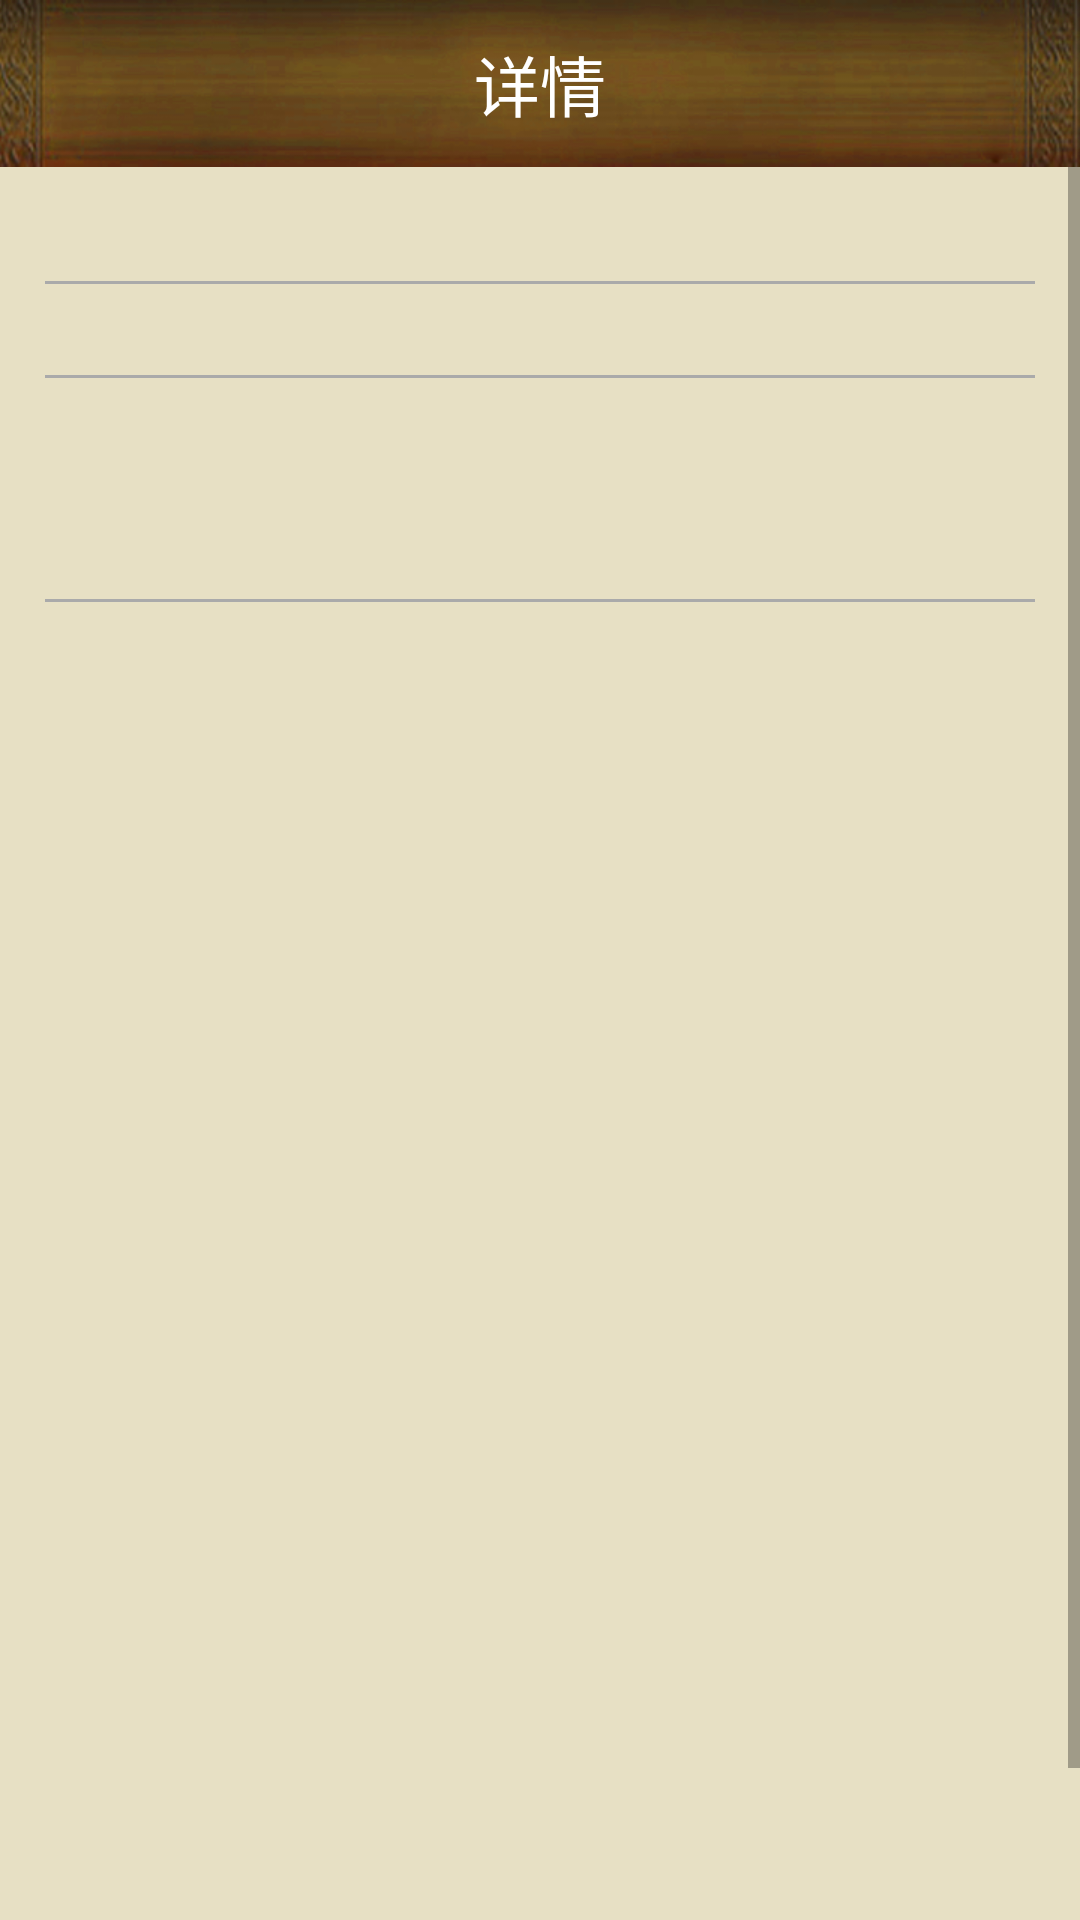

Here is an Android app screen rendered from its layout file. Give the layout XML and the strings, colors and styles it references.
<!-- AndroidManifest.xml: application theme Theme.AppCompat.Light.NoActionBar -->
<!-- res/layout/activity_detail.xml -->
<?xml version="1.0" encoding="utf-8"?>
<RelativeLayout
    xmlns:android="http://schemas.android.com/apk/res/android"
    xmlns:tools="http://schemas.android.com/tools"
    android:layout_width="match_parent"
    android:layout_height="match_parent"
    tools:context="com.silence.activity.DetailActivity">

    <RelativeLayout
        android:id="@+id/detail_top"
        android:layout_width="match_parent"
        android:layout_height="wrap_content"
        android:layout_alignParentTop="true"
        android:background="@mipmap/bg_top"
        android:paddingLeft="@dimen/fgt_item_margin_horizontal"
        android:paddingRight="@dimen/fgt_item_margin_horizontal"
        >

        <ImageView
            android:id="@+id/iv_detail_back"
            android:layout_width="35dp"
            android:layout_height="35dp"
            android:layout_alignParentLeft="true"
            android:layout_alignParentStart="true"
            android:layout_centerVertical="true"
            android:contentDescription="@string/ic_back"
            android:src="@mipmap/ic_back"
            />

        <TextView
            android:layout_width="wrap_content"
            android:layout_height="wrap_content"
            android:layout_centerInParent="true"
            android:gravity="center"
            android:text="@string/tv_detail"
            android:textColor="@color/white"
            android:textSize="22sp"
            />
    </RelativeLayout>

    <ScrollView
        android:layout_width="match_parent"
        android:layout_height="wrap_content"
        android:layout_below="@id/detail_top"
        >

        <RelativeLayout
            android:layout_width="match_parent"
            android:layout_height="wrap_content"
            android:background="@mipmap/bg_main"
            android:paddingBottom="@dimen/fgt_item_margin_vertical"
            android:paddingLeft="@dimen/fgt_item_margin_horizontal"
            android:paddingRight="@dimen/fgt_item_margin_horizontal"
            android:paddingTop="@dimen/fgt_item_margin_vertical"
            >

            <TextView
                android:id="@+id/tv_detail_title"
                android:layout_width="wrap_content"
                android:layout_height="wrap_content"
                android:layout_alignParentTop="true"
                android:layout_centerHorizontal="true"
                android:paddingBottom="5dp"
                android:textColor="@color/color_name"
                android:textSize="20sp"
                />

            <View
                android:id="@+id/div_one"
                android:layout_width="match_parent"
                android:layout_height="1dp"
                android:layout_below="@id/tv_detail_title"
                android:background="@color/darker_gray"
                />


            <TextView
                android:id="@+id/tv_detail_author"
                android:layout_width="wrap_content"
                android:layout_height="wrap_content"
                android:layout_below="@id/div_one"
                android:layout_centerHorizontal="true"
                android:layout_marginBottom="5dp"
                android:layout_marginTop="5dp"
                android:textColor="@color/color_content"
                android:textSize="15sp"
                />

            <View
                android:id="@+id/div_two"
                android:layout_width="match_parent"
                android:layout_height="1dp"
                android:layout_below="@id/tv_detail_author"
                android:background="@color/darker_gray"
                />

            <TextView
                android:id="@+id/tv_detail_content"
                android:layout_width="wrap_content"
                android:layout_height="wrap_content"
                android:layout_below="@+id/div_two"
                android:layout_centerHorizontal="true"
                android:lineSpacingExtra="10dp"
                android:paddingBottom="20dp"
                android:paddingTop="20dp"
                android:textColor="@color/color_name"
                android:textSize="25sp"
                />

            <View
                android:id="@+id/div_three"
                android:layout_width="match_parent"
                android:layout_height="1dp"
                android:layout_below="@id/tv_detail_content"
                android:background="@color/darker_gray"
                />

            <TextView
                android:id="@+id/tv_desc"
                android:layout_width="wrap_content"
                android:layout_height="wrap_content"
                android:layout_below="@+id/div_three"
                android:lineSpacingExtra="3dp"
                android:paddingTop="5dp"
                android:textColor="@color/color_content"
                android:textSize="16sp"/>
        </RelativeLayout>
    </ScrollView>
</RelativeLayout>
<!-- resources referenced by this layout -->
<resources>
  <color name="color_content">#AF000000</color>
  <color name="color_name">#CF000000</color>
  <color name="darker_gray">#aaa</color>
  <color name="white">#ffffffff</color>
  <dimen name="fgt_item_margin_horizontal">15dp</dimen>
  <dimen name="fgt_item_margin_vertical">6dp</dimen>
  <!-- mipmap bg_main: png bitmap (mipmap-xhdpi, 989 bytes) -->
  <!-- mipmap bg_top: png bitmap (mipmap-xhdpi, 60083 bytes) -->
  <string name="ic_back">返回按钮</string>
  <string name="tv_detail">详情</string>
</resources>
